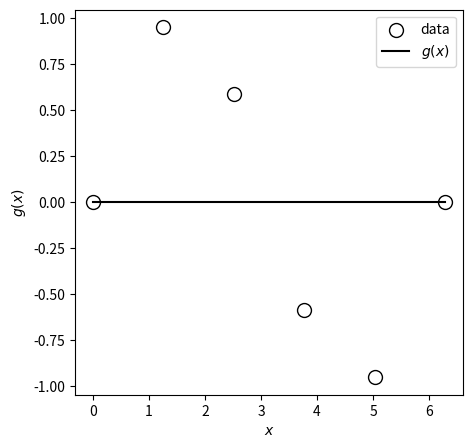
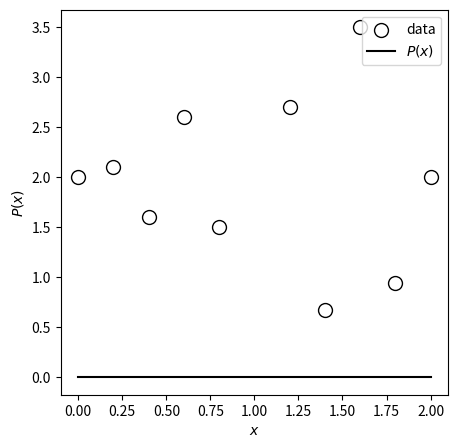
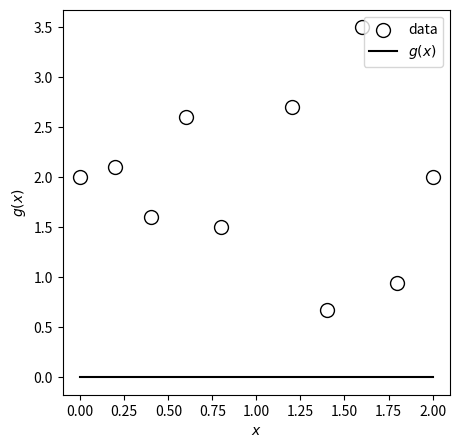

These figures' Python source, in order:
import numpy as np


# 数値例1
x = np.array([0, 1.2566, 2.5133, 3.7699, 5.0265, 6.2832])
y = np.array([0, 0.9511, 0.5878, -0.5878, -0.9511, 0.0000])

# # 数値例2
# x = np.array([
#     0.0000, 0.2000, 0.4000, 0.6000, 0.8000, 
#     1.2000, 1.4000, 1.6000, 1.8000, 2.0000])
# y = np.array([
#     2.0000, 2.1000, 1.6000, 2.6000, 1.5000, 
#     2.7000, 0.6700, 3.5000, 0.9400, 2.0000])



m = len(x)
n = 3  # 多項式の最大次数




# --------------------------------------------------
# 1. Pを設定するコードをここに作成
# ヒント：xのy乗の計算はpythonでは「x ** y」と書く
# --------------------------------------------------

P = np.zeros((m, n + 1))

for i in range(m):
    for j in range(n+1):
        P[i, j] = 0  # これはダミーです


print("P:")
print(P)





# --------------------------------------------------
# 2. P^T P と P^T y を定義するコードをここに作成
# --------------------------------------------------

# Pの転置(transpose) x P
PtP = 0  # これはダミーです

print("P^T P:")
print(PtP)

# Pの転置(transpose) x y
PtY = 0  # これはダミーです

print("PtY: ")
print(PtY)




# --------------------------------------------------
# 3. 連立方程式を解いてaを求めるコードを作成
# --------------------------------------------------

# 求める係数
a = np.zeros(m)  # これはダミーです

print("a: ")
print(a)


# --------------------------------------------------
# 4. 配列aとxに対してg(x)計算するコードをここに作成
# --------------------------------------------------
def g_func(a, x):
    gx = 0
    for i in range(len(a)):
        gx += 0  # これはダミーです 
    return gx

# xの値を格納するベクトル
x_list = np.linspace(x.min(), x.max(), 100)
# g(x)の値を格納するベクトル
g_list = np.zeros_like(x_list)

for i in range(len(x_list)):
    g_list[i] = g_func(a, x_list[i])




#
# 出力と保存（以下編集不要）
#

import matplotlib.pyplot as plt
%matplotlib inline
from matplotlib import rcParams
rcParams["savefig.bbox"] = 'tight'

fig, ax = plt.subplots(figsize=(5, 5))
# ax.axis('equal')


plt.scatter(
    x, y,  # データ
    s=100,  # マーカーサイズ
    c='w',  # マーカーの塗りつぶし色．wはwhite
    edgecolors='k',  # マーカーの線の色．kはblack
    label='data'  # 凡例用のラベル
)

# x, g(x)をプロット
plt.plot(x_list, g_list, label="$g(x)$", c='k')


plt.legend()
plt.xlabel("$x$")
plt.ylabel("$g(x)$")


# プロットを保存
plt.savefig('fig_report04-01.pdf')
plt.savefig('fig_report04-01.png')
plt.savefig('fig_report04-01.jpg')
plt.savefig('fig_report04-01.svg')

# ヒント：変数のiとjが一致する・しない場合

for i in range(5):
    for j in range(5):
        if i == j:
            print("[{},{}]".format(i, j), end="")
        else:
            print(" {},{} ".format(i, j), end="")
    print()

print("=====")

for i in range(5):
    for j in range(5):
        if i is not j:
            print("[{},{}]".format(i, j), end="")
        else:
            print(" {},{} ".format(i, j), end="")
    print()


import numpy as np

# # 数値例1
# x = np.array([0, 1.2566, 2.5133, 3.7699, 5.0265, 6.2832])
# y = np.array([0, 0.9511, 0.5878, -0.5878, -0.9511, 0.0000])

# 数値例2
x = np.array([
    0.0000, 0.2000, 0.4000, 0.6000, 0.8000, 
    1.2000, 1.4000, 1.6000, 1.8000, 2.0000])
y = np.array([
    2.0000, 2.1000, 1.6000, 2.6000, 1.5000, 
    2.7000, 0.6700, 3.5000, 0.9400, 2.0000])



def calc_psi(x_new, i, x):
    """phi_i(x)を計算する関数

    Args:
        x_new (double): 補間する関数値を計算するx
        i (int): 関数Phi_iの添字
        x (ndarray): 事前に与えられている点 x_0, ..., x_m

    Returns:
        _double: phi_i(x_new)
    """

    psi = 1

    for j in range(len(x)):
        # --------------------------------------------------
        # この部分のコードを作成
        # --------------------------------------------------
        # j と i が一致する場合に注意

        psi = 0  # これはダミーです

    return psi






# --------------------------------------------------
# 配列xとyに対してP(x_new)計算するコードをここに作成
# --------------------------------------------------
def P_func(x, y, x_new):
    P = 0
    for i in range(len(x)):
        P += 0  # これはダミーです
    return P



# xの値を格納するベクトル
x_list = np.linspace(x.min(), x.max(), 100)
# P(x)の値を格納するベクトル
P_list = np.zeros_like(x_list)

for i in range(len(x_list)):
    P_list[i] = P_func(x, y, x_list[i])


#
# 出力と保存（以下編集不要）
#

import matplotlib.pyplot as plt
%matplotlib inline
from matplotlib import rcParams
rcParams["savefig.bbox"] = 'tight'

fig, ax = plt.subplots(figsize=(5, 5))
# ax.axis('equal')


plt.scatter(
    x, y,  # データ
    s=100,  # マーカーサイズ
    c='w',  # マーカーの塗りつぶし色．wはwhite
    edgecolors='k',  # マーカーの線の色．kはblack
    label='data'  # 凡例用のラベル
)

# x, P(x)をプロット
plt.plot(x_list, P_list, label="$P(x)$", c='k')


plt.legend()
plt.xlabel("$x$")
plt.ylabel("$P(x)$")


# プロットを保存
plt.savefig('fig_report04-02.pdf')
plt.savefig('fig_report04-02.png')
plt.savefig('fig_report04-02.jpg')
plt.savefig('fig_report04-02.svg')


import numpy as np


def calc_g(x_new, x, a, b, c, d):
    """補間g(x)を計算する関数
    Args:
        x_new (float): 補間関数を計算したいxのスカラー値
        x (ndarray): m+1個のデータ点 (昇順にソートされていると仮定)
        a (float): m次元係数ベクトル
        b (float): m次元係数ベクトル
        c (float): m次元係数ベクトル
        d (float): m次元係数ベクトル

    Returns:
        float: g(x)
    """

    # 範囲外はNaNに
    if x_new < x[0] or x_new > x[-1]:
        return np.nan

    m = len(x) - 1  # 点の数はm+1個

    # j番目の区間の補間関数g_j(x)を計算したい

    # 計算したいx_newに対して補間関数の区間の添字jは以下のように決まる
    # (スライド: 「スプライン補間式の定義」参照)
    #
    # x0 <= x_new <= x1  なら j = 0
    # x1 <  x_new <= x2  なら j = 1
    #            ...
    # x_m-1 < x_new <= x_m   なら j = m-1

    # --------------------------------------------------
    #  ここに上の規則に従ってjを設定するコードを作成
    # --------------------------------------------------
   


    # --------------------------------------------------
    # ここにg_j(x)を計算する式を作成
    # --------------------------------------------------

    gx = 0  # これはダミーです



    return gx





#
# スプライン補間の係数計算（編集不要）
#
def spline(x, y):

    m = len(x) - 1

    h = np.zeros(m)
    for i in range(m):
        h[i] = x[i + 1] - x[i]

    v = np.zeros(m - 1)
    for i in range(1, m):
        v[i - 1] = 6 * (
             (y[i+1] - y[i]) / h[i] - (y[i] - y[i-1]) / h[i - 1])

    
    Z = np.zeros((m - 1, m - 1))
    Z[0, 0] = 2 * (h[0] + h[1])
    Z[0, 1] = h[1]
    for i in range(1, m - 2):
        Z[i, i - 1] = h[i]
        Z[i, i] = 2 * (h[i] + h[i + 1])
        Z[i, i + 1] = h[i + 1]

    Z[m - 2, m - 3] = h[m - 2]
    Z[m - 2, m - 2] = 2 * (h[m - 2] + h[m - 1])

    u_temp = np.linalg.solve(Z, v)
    u = np.zeros(len(u_temp) + 2)

    for i in range(1, len(u) - 1):
       u[i] = u_temp[i - 1]


    a = np.zeros(m)
    b = np.zeros(m)
    c = np.zeros(m)
    d = np.zeros(m)
    for i in range(m):
        a[i] = (u[i + 1] - u[i]) / (6 * (x[i + 1] - x[i]))
        b[i] = u[i] / 2
        d[i] = y[i]
        c[i] = (
            y[i + 1] \
            - a[i] * (x[i + 1] - x[i]) ** 3 \
            - b[i] * (x[i + 1] - x[i]) ** 2 \
            - d[i]
            ) / (x[i + 1] - x[i])

    return a, b, c, d





# データ
x = np.array([
    0.0000, 0.2000, 0.4000, 0.6000, 0.8000,
    1.2000, 1.4000, 1.6000, 1.8000, 2.0000])
y = np.array([
    2.0000, 2.1000, 1.6000, 2.6000, 1.5000,
    2.7000, 0.6700, 3.5000, 0.9400, 2.0000])
m = len(x)

# xの値を格納するベクトル
x_list = np.linspace(x.min(), x.max(), 100)

#
# splineの係数を計算する関数
#
a, b, c, d = spline(x, y)

print("Coefficient of spline interpolation: ")
print("a = ", a)
print("b = ", b)
print("c = ", c)
print("d = ", d)

#
# 補間値g(x)を計算
#
g_list = np.zeros_like(x_list)
for grid_idx in range(len(x_list)):
    g_list[grid_idx] = calc_g(x_list[grid_idx], x, a, b, c, d)



#
# 出力と保存（以下編集不要）
#

import matplotlib.pyplot as plt
%matplotlib inline
from matplotlib import rcParams
rcParams["savefig.bbox"] = 'tight'

fig, ax = plt.subplots(figsize=(5, 5))
# ax.axis('equal')


plt.scatter(
    x, y,  # データ
    s=100,  # マーカーサイズ
    c='w',  # マーカーの塗りつぶし色．wはwhite
    edgecolors='k',  # マーカーの線の色．kはblack
    label='data'  # 凡例用のラベル
)

# x, g(x)をプロット
plt.plot(x_list, g_list, label="$g(x)$", c='k')


plt.legend()
plt.xlabel("$x$")
plt.ylabel("$g(x)$")

# プロットを保存
plt.savefig('fig_report04-03.pdf')
plt.savefig('fig_report04-03.png')
plt.savefig('fig_report04-03.jpg')
plt.savefig('fig_report04-03.svg')


